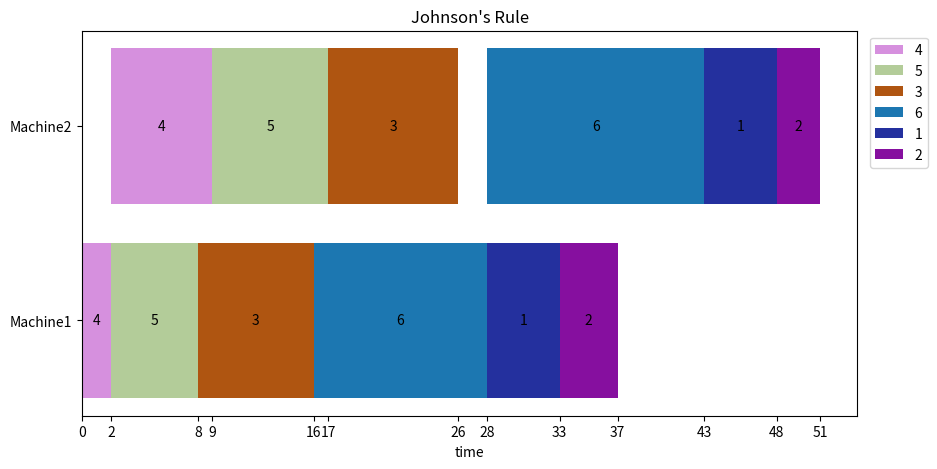

Here is the Python script that generated this plot:
import random
import matplotlib.pyplot as plt
import pandas as pd

def johnsonRule(jobs):
    #有幾個工作
    n = len(jobs)
    #保存原本的工作排序
    jobb = list(jobs)
    #排序工作由小到大
    jobs.sort(key=lambda x: min(x[0], x[1]))

    schedule_job1 = []  # Front
    schedule_job2 = []  # Back
    machine1_jobs = [job[0] for job in jobs]
    machine2_jobs = [job[1] for job in jobs]
    
    for i in range(n):
        #排序好的工作去找原始的索引值
        index = jobb.index(jobs[i]) + 1
        #判斷工作要放前面還後面(機器一比較小，放在前)
        if machine1_jobs[i] < machine2_jobs[i]:
            schedule_job1.append(index)
        else:
            schedule_job2.insert(0, index)
    #前+後就是最佳化排序
    return schedule_job1 + schedule_job2
def get_user_input():
    try:
        num_jobs = int(input("請輸入工作的數量："))
        jobs = []

        for i in range(num_jobs):
            processing_time_machine1 = int(input(f"請輸入第{i+1}個工作在機器1上的處理時間："))
            processing_time_machine2 = int(input(f"請輸入第{i+1}個工作在機器2上的處理時間："))
            jobs.append((processing_time_machine1, processing_time_machine2))

        return jobs

    except ValueError:
        print("請輸入有效的數字。")
def generate_colors(num_colors):
    # 生成隨機的顏色
    return ["#"+''.join([random.choice('0123456789ABCDEF') for j in range(6)]) for i in range(num_colors)]
#x為每個工作開始的時間軸
def plot_gantt_chart(schedule, x,title="Gantt Chart"):
    df = pd.DataFrame(schedule, columns=["Start Time", "End Time", "Machine", "Job Name"])

     # 生成不同工作的隨機顏色
    unique_jobs = df["Job Name"].unique()
    job_colors = dict(zip(unique_jobs, generate_colors(len(unique_jobs))))

    # 根據工作名稱分配顏色
    df["Color"] = df["Job Name"].map(job_colors)

    fig, ax = plt.subplots(figsize=(10,5))
    
    for label, color in job_colors.items():
        ax.barh(df[df["Job Name"]==label]["Machine"],
                df[df["Job Name"]==label]["End Time"] - df[df["Job Name"]==label]["Start Time"],
                left=df[df["Job Name"]==label]["Start Time"],
                color=color,
                label=label)

        # 在每個條形上標示工作名稱
        for index, row in df[df["Job Name"]==label].iterrows():
            ax.text((row["Start Time"] + row["End Time"]) / 2, row["Machine"],
                    row["Job Name"], color='black', ha='center', va='center')

    ax.set_xlabel("time")
    ax.set_title(title)
    ax.legend(loc="upper right", bbox_to_anchor=(1.1, 1.0))
    plt.xticks(ticks=x)

    plt.show()
def main():
    # user_jobs = get_user_input()  #使用者輸入
    user_jobs = [(5,5),(4,3),(8,9),(2,7),(6,8),(12,15)]#預設
    print("用戶輸入的工作：", user_jobs)
    Ojob = list(user_jobs)
    # 使用 Johnson's Rule 獲得最佳排程
    user_optimal_schedule = johnsonRule(user_jobs)
    print("最佳排程的工作順序：", user_optimal_schedule)

    # 繪製兩台機器的工作時間甘特圖
    schedule = []
    time =[0]
    time_counter_machine1 = 0
    time_counter_machine2 = 0
    for job in user_optimal_schedule:
        print('job',job,user_jobs)
        #把機器1加入
        schedule.append((time_counter_machine1, time_counter_machine1 + Ojob[job - 1][0], "Machine1",str(job)))
        #增加排程時間
        time_counter_machine1 += Ojob[job - 1][0]
        time.append(time_counter_machine1)
        print('time1',time_counter_machine1,'user',Ojob[job - 1][0])
        #判斷機器1是否已經處理完了
        if time_counter_machine1 <= time_counter_machine2:
            schedule.append((time_counter_machine2, time_counter_machine2 + Ojob[job - 1][1], "Machine2",str(job)))
            time_counter_machine2 += Ojob[job - 1][1]
            time.append(time_counter_machine2)
        else:
            time_counter_machine2 = time_counter_machine1
            print(time_counter_machine2)
            schedule.append((time_counter_machine2, time_counter_machine2 + Ojob[job - 1][1], "Machine2",str(job)))
            time_counter_machine2 += Ojob[job - 1][1]
            time.append(time_counter_machine2)
    #畫圖
    plot_gantt_chart(schedule, time, title="Johnson's Rule")

if __name__ == '__main__':
    main()


